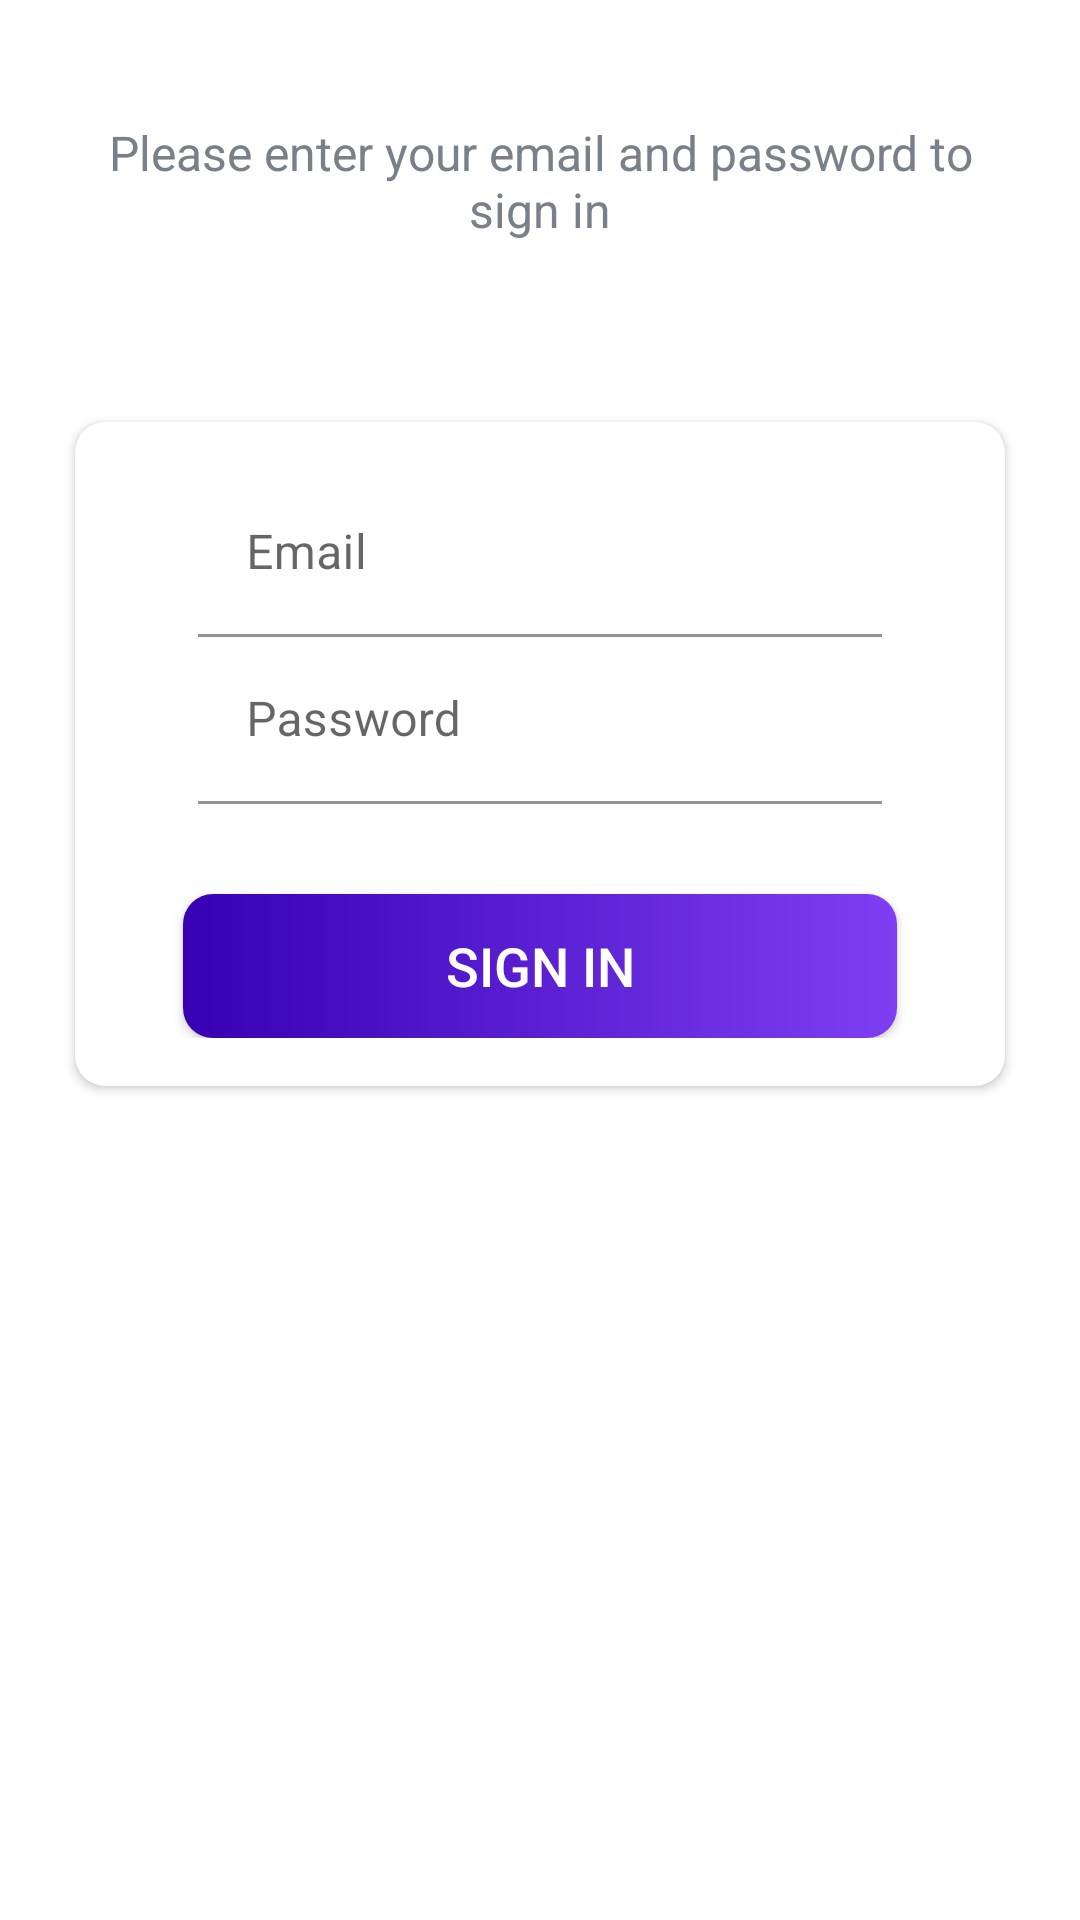

This screen was rendered from an Android layout file. Write that file and the resources it references.
<!-- AndroidManifest.xml: activity theme AppTheme2 -->
<!-- res/layout/fragment_sign_in.xml -->
<?xml version="1.0" encoding="utf-8"?>
<FrameLayout xmlns:android="http://schemas.android.com/apk/res/android"
    xmlns:tools="http://schemas.android.com/tools"
    xmlns:app="http://schemas.android.com/apk/res-auto"
    android:id="@+id/fragment_sign_in"
    android:layout_width="match_parent"
    android:layout_height="match_parent"
    tools:context=".fragments.SignInFragment"
    >

    <LinearLayout
        android:layout_width="match_parent"
        android:layout_height="match_parent"
        android:orientation="vertical"
        android:background="@drawable/ic_background"
        >

        <LinearLayout
            android:layout_width="match_parent"
            android:layout_height="match_parent"
            android:layout_gravity="center"
            android:layout_marginTop="@dimen/authentication_screen_content_marginTop"
            android:orientation="vertical"
            >

            <TextView
                android:layout_width="match_parent"
                android:layout_height="wrap_content"
                android:layout_marginStart="@dimen/authentication_screen_content_marginStartEnd"
                android:layout_marginEnd="@dimen/authentication_screen_content_marginStartEnd"
                android:gravity="center"
                android:text="@string/sign_in_description_text"
                android:textColor="@color/secondary_text_color"
                android:textSize="@dimen/authentication_description_text_size"
                />

            <androidx.cardview.widget.CardView
                android:layout_width="match_parent"
                android:layout_height="wrap_content"
                android:layout_marginTop="@dimen/authentication_screen_card_view_marginTop"
                android:layout_marginStart="@dimen/authentication_screen_content_marginStartEnd"
                android:layout_marginEnd="@dimen/authentication_screen_content_marginStartEnd"
                android:elevation="@dimen/card_view_elevation"
                app:cardCornerRadius="@dimen/card_view_corner_radius"
                >

                <LinearLayout
                    android:layout_width="match_parent"
                    android:layout_height="wrap_content"
                    android:orientation="vertical"
                    android:padding="@dimen/card_view_layout_content_padding"
                    >

                    <com.google.android.material.textfield.TextInputLayout
                        android:layout_width="match_parent"
                        android:layout_height="wrap_content"
                        android:layout_marginStart="@dimen/authentication_screen_til_marginStartEnd"
                        android:layout_marginEnd="@dimen/authentication_screen_til_marginStartEnd"
                        app:boxBackgroundColor="@android:color/transparent"
                        android:background="@android:color/transparent"
                        >

                        <com.google.android.material.textfield.TextInputEditText
                            android:id="@+id/et_email_sign_in_activity"
                            android:layout_width="match_parent"
                            android:layout_height="wrap_content"
                            android:hint="@string/email"
                            android:inputType="textEmailAddress"
                            android:textSize="@dimen/et_text_size"
                            />
                    </com.google.android.material.textfield.TextInputLayout>

                    <com.google.android.material.textfield.TextInputLayout
                        android:layout_width="match_parent"
                        android:layout_height="wrap_content"
                        android:layout_marginStart="@dimen/authentication_screen_til_marginStartEnd"
                        android:layout_marginEnd="@dimen/authentication_screen_til_marginStartEnd"
                        app:boxBackgroundColor="@android:color/transparent"
                        android:background="@android:color/transparent"
                        >

                        <com.google.android.material.textfield.TextInputEditText
                            android:id="@+id/et_password_sign_in_activity"
                            android:layout_width="match_parent"
                            android:layout_height="wrap_content"
                            android:hint="@string/password"
                            android:inputType="textPassword"
                            android:textSize="@dimen/et_text_size"
                            />
                    </com.google.android.material.textfield.TextInputLayout>

                    <androidx.appcompat.widget.AppCompatButton
                        android:id="@+id/btn_sign_in_sign_in_activity"
                        android:layout_width="match_parent"
                        android:layout_height="wrap_content"
                        android:layout_gravity="center"
                        android:layout_marginStart="@dimen/btn_marginStartEnd"
                        android:layout_marginTop="@dimen/sign_up_screen_btn_marginTop"
                        android:layout_marginEnd="@dimen/btn_marginStartEnd"
                        android:background="@drawable/shape_button_rounded"
                        android:foreground="?attr/selectableItemBackground"
                        android:gravity="center"
                        android:paddingTop="@dimen/btn_paddingTopBottom"
                        android:paddingBottom="@dimen/btn_paddingTopBottom"
                        android:text="@string/sign_in"
                        android:textColor="@color/white"
                        android:textSize="@dimen/btn_text_size"

                        />

                </LinearLayout>

            </androidx.cardview.widget.CardView>

        </LinearLayout>

    </LinearLayout>

</FrameLayout>
<!-- resources referenced by this layout -->
<resources>
  <color name="secondary_text_color">#7A8089</color>
  <color name="white">#FFFFFFFF</color>
  <dimen name="authentication_description_text_size">16sp</dimen>
  <dimen name="authentication_screen_card_view_marginTop">60dp</dimen>
  <dimen name="authentication_screen_content_marginStartEnd">25dp</dimen>
  <dimen name="authentication_screen_content_marginTop">40dp</dimen>
  <dimen name="authentication_screen_til_marginStartEnd">25dp</dimen>
  <dimen name="btn_marginStartEnd">20dp</dimen>
  <dimen name="btn_paddingTopBottom">8dp</dimen>
  <dimen name="btn_text_size">18sp</dimen>
  <dimen name="card_view_corner_radius">10dp</dimen>
  <dimen name="card_view_elevation">10dp</dimen>
  <dimen name="card_view_layout_content_padding">16dp</dimen>
  <dimen name="et_text_size">16sp</dimen>
  <dimen name="sign_up_screen_btn_marginTop">30dp</dimen>
  <!-- drawable shape_button_rounded (drawable) -->
  <?xml version="1.0" encoding="utf-8"?>
  <shape xmlns:android="http://schemas.android.com/apk/res/android"
      android:shape="rectangle">
  
      <gradient
          android:angle="360"
          android:startColor="@color/purple_700"
          android:endColor="@color/shape_button_rounded_colorEnd2"
          android:type="linear"
          >
  
      </gradient>
  
      <corners android:radius="@dimen/shape_button_rounded_corner_radius"/>
  
  </shape>
  <string name="email">Email</string>
  <string name="password">Password</string>
  <string name="sign_in">Sign In</string>
  <string name="sign_in_description_text">Please enter your email and password to sign in</string>
  <style name="AppTheme2" parent="Theme.MaterialComponents.DayNight.NoActionBar">
          <item name="windowActionBar">false</item>
          <item name="windowNoTitle">true</item>
          <item name="android:windowFullscreen">true</item>
      </style>
  <color name="purple_700">#FF3700B3</color>
  <color name="shape_button_rounded_colorEnd2">#7E3FF2</color>
  <dimen name="shape_button_rounded_corner_radius">10sp</dimen>
</resources>
